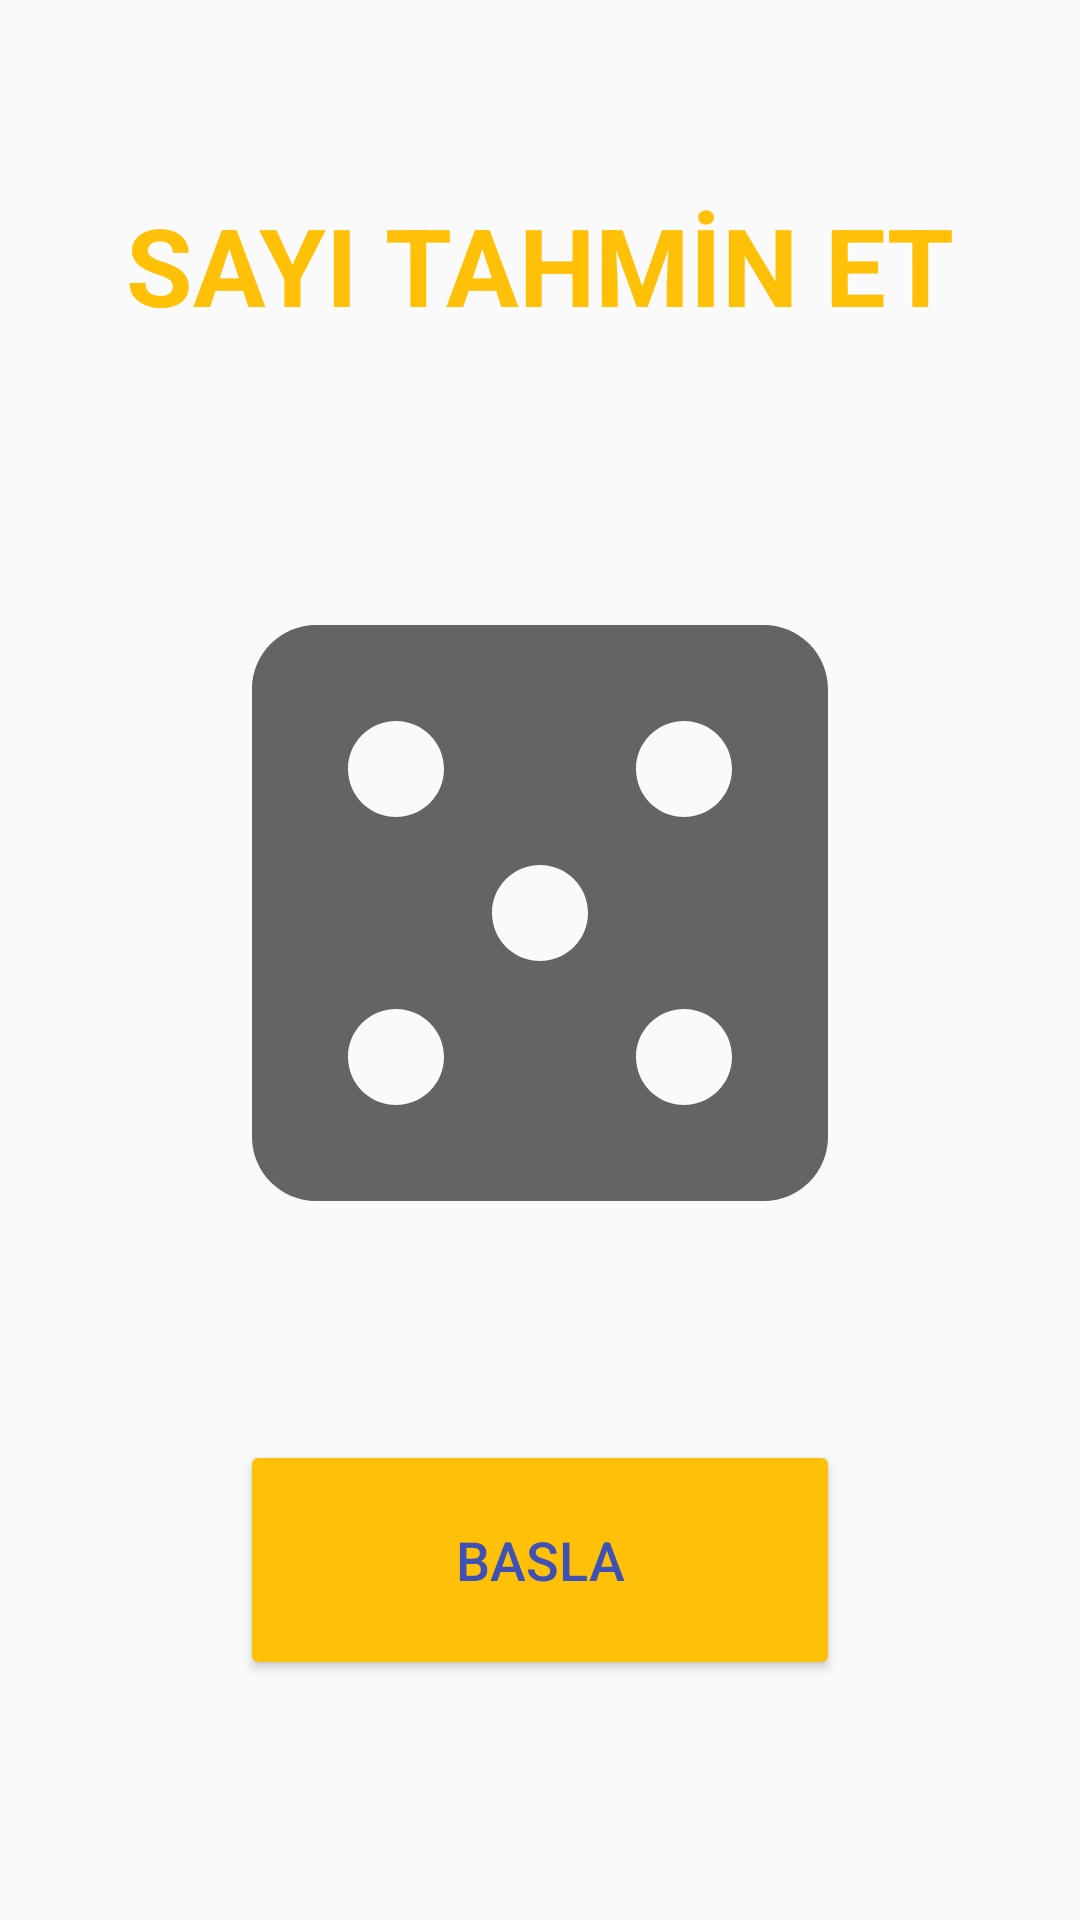

Here is an Android app screen rendered from its layout file. Give the layout XML and the strings, colors and styles it references.
<!-- AndroidManifest.xml: application theme Theme.SayiTahminEt -->
<!-- res/layout/activity_main.xml -->
<?xml version="1.0" encoding="utf-8"?>

<androidx.constraintlayout.widget.ConstraintLayout xmlns:android="http://schemas.android.com/apk/res/android"
    xmlns:app="http://schemas.android.com/apk/res-auto"
    xmlns:tools="http://schemas.android.com/tools"
    android:layout_width="match_parent"
    android:layout_height="match_parent"
    tools:context=".MainActivity">

    <TextView
        android:id="@+id/textView"
        android:layout_width="wrap_content"
        android:layout_height="wrap_content"
        android:layout_marginTop="64dp"
        android:text="SAYI TAHMİN ET"
        android:textColor="#FFC107"
        android:textSize="36sp"
        android:textStyle="bold"
        app:layout_constraintEnd_toEndOf="parent"
        app:layout_constraintHorizontal_bias="0.5"
        app:layout_constraintStart_toStartOf="parent"
        app:layout_constraintTop_toTopOf="parent" />

    <ImageView
        android:id="@+id/imageView"
        android:layout_width="wrap_content"
        android:layout_height="wrap_content"
        android:layout_marginTop="64dp"
        app:layout_constraintEnd_toEndOf="parent"
        app:layout_constraintHorizontal_bias="0.5"
        app:layout_constraintStart_toStartOf="parent"
        app:layout_constraintTop_toBottomOf="@+id/textView"
        app:srcCompat="@drawable/zar_resim" />

    <Button
        android:id="@+id/buttonBasla"
        android:layout_width="200dp"
        android:layout_height="80dp"
        android:layout_marginBottom="80dp"
        android:backgroundTint="#FFC107"
        android:text="BASLA"
        android:textColor="#3F51B5"
        android:textSize="18sp"
        app:layout_constraintBottom_toBottomOf="parent"
        app:layout_constraintEnd_toEndOf="parent"
        app:layout_constraintHorizontal_bias="0.5"
        app:layout_constraintStart_toStartOf="parent" />
</androidx.constraintlayout.widget.ConstraintLayout>
<!-- resources referenced by this layout -->
<resources>
  <!-- drawable zar_resim (drawable) -->
  <vector android:height="256dp" android:tint="?attr/colorControlNormal"
      android:viewportHeight="24" android:viewportWidth="24"
      android:width="256dp" xmlns:android="http://schemas.android.com/apk/res/android">
      <path android:fillColor="@android:color/white" android:pathData="M19,3L5,3c-1.1,0 -2,0.9 -2,2v14c0,1.1 0.9,2 2,2h14c1.1,0 2,-0.9 2,-2L21,5c0,-1.1 -0.9,-2 -2,-2zM7.5,18c-0.83,0 -1.5,-0.67 -1.5,-1.5S6.67,15 7.5,15s1.5,0.67 1.5,1.5S8.33,18 7.5,18zM7.5,9C6.67,9 6,8.33 6,7.5S6.67,6 7.5,6 9,6.67 9,7.5 8.33,9 7.5,9zM12,13.5c-0.83,0 -1.5,-0.67 -1.5,-1.5s0.67,-1.5 1.5,-1.5 1.5,0.67 1.5,1.5 -0.67,1.5 -1.5,1.5zM16.5,18c-0.83,0 -1.5,-0.67 -1.5,-1.5s0.67,-1.5 1.5,-1.5 1.5,0.67 1.5,1.5 -0.67,1.5 -1.5,1.5zM16.5,9c-0.83,0 -1.5,-0.67 -1.5,-1.5S15.67,6 16.5,6s1.5,0.67 1.5,1.5S17.33,9 16.5,9z"/>
  </vector>
  <style name="Theme.SayiTahminEt" parent="Theme.AppCompat.Light.NoActionBar">
          
          <item name="colorPrimary">@color/purple_500</item>
          <item name="colorPrimaryVariant">@color/purple_700</item>
          <item name="colorOnPrimary">@color/white</item>
          
          <item name="colorSecondary">@color/teal_200</item>
          <item name="colorSecondaryVariant">@color/teal_700</item>
          <item name="colorOnSecondary">@color/black</item>
          
          <item name="android:statusBarColor" tools:targetApi="l">?attr/colorPrimaryVariant</item>
          
      </style>
  <color name="purple_500">#FF6200EE</color>
  <color name="purple_700">#FF9800</color>
  <color name="white">#FFFFFFFF</color>
  <color name="teal_200">#FF03DAC5</color>
  <color name="teal_700">#FF018786</color>
  <color name="black">#FF000000</color>
</resources>
